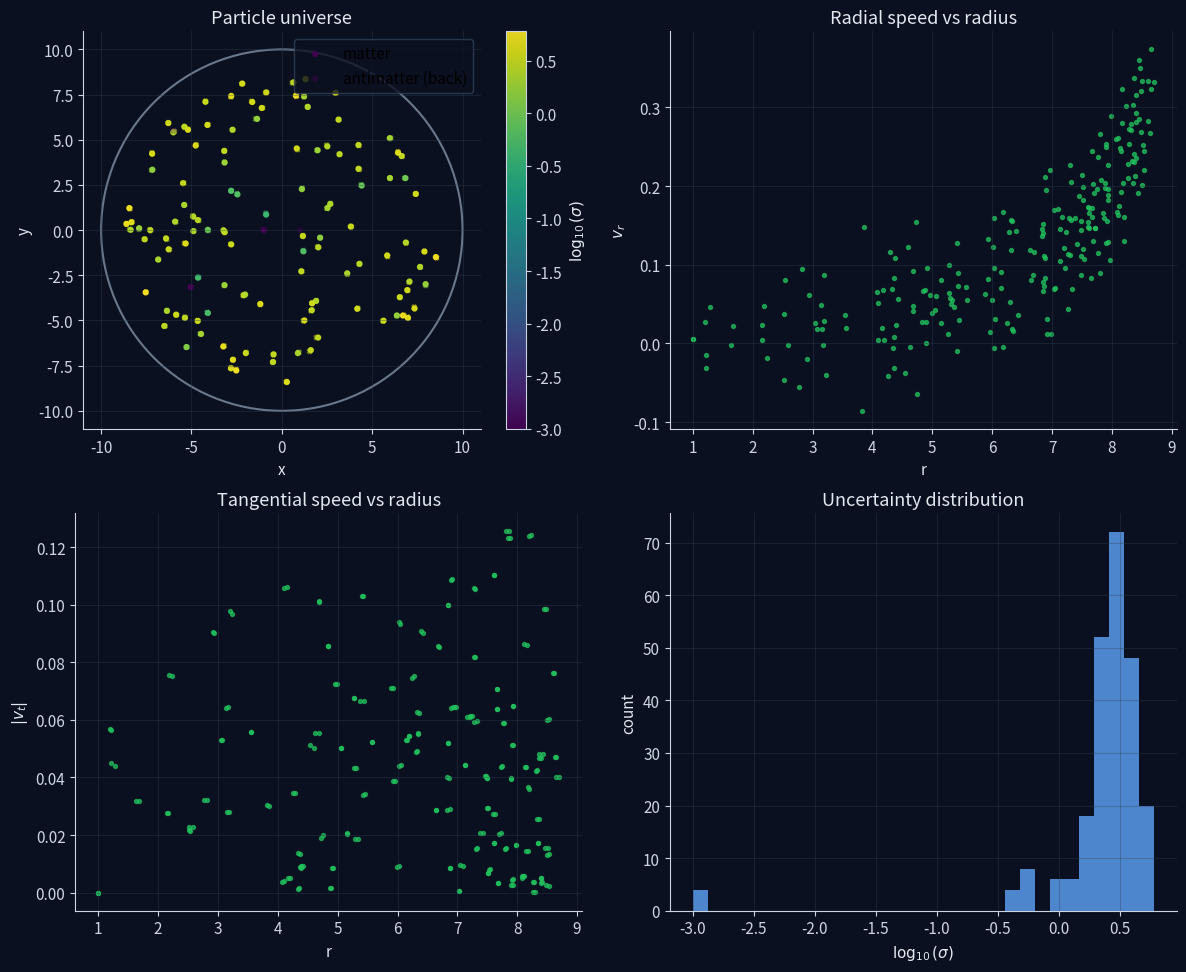

The script that saved this image:
from __future__ import annotations

import os
from dataclasses import dataclass

import numpy as np
import matplotlib.pyplot as plt
import matplotlib.animation as animation

"""Unified Simple Field Theory: particle-universe simulation (assumption-closed)

You asked for a single, self-contained "particle universe" simulation that turns
intuition into explicit, runnable dynamics.

This file therefore defines a concrete closure (explicit assumptions) consistent
with your themes:
  - Certainty / information density: C_i = 1/sigma_i^2
  - Heat = inverse certainty: H_i = 1/C_i = sigma_i^2
  - Gravity from certainty gradients (delta-C), modulated by buoyancy:
        high certainty (small sigma) -> strong attraction
        low certainty (large sigma)  -> weak or buoyant (repulsive) coupling
  - Torsion as spin-driven twist: spin differences induce transverse forces
  - Two-sheet fabric: a backsheet (antimatter) is modeled as a time-reversed
    copy of the dynamics (backwards in time in a toy sense)
  - 7D toy kinematics: 6 spatial dimensions + 1 spin dimension
    (a single observer sees a 4D projection of the full state)
  - Dark-energy-like behavior: a horizon boundary acts as an entropy sink and
    generates an outward drift ("terminal velocity flow")

Everything below is a toy model (not GR, not Einstein--Cartan equations). It is
structured so each term is editable and labeled, keeping the closure compact
and explicit rather than relying on long, opaque Lagrangians.

Outputs
-------
A single run produces a 2x2 "universe dashboard":
  (1) particle positions colored by log10(sigma) (2D projection)
  (2) radial speed vs radius (Hubble-like trend if horizon term dominates)
  (3) tangential speed vs radius (rotation-curve-like diagnostic)
  (4) sigma histogram (uncertainty distribution)
"""


@dataclass(frozen=True)
class UniverseParams:
    n_particles: int = 240
    dims: int = 6
    horizon_radius: float = 10.0
    dt: float = 2.0e-3
    certainty_gravity: float = 0.08
    sigma_crit: float = 1.2
    eps: float = 0.06
    torsion_strength: float = 0.35
    torsion_r0: float = 1.2
    sigma_bh: float = 4.0e-4
    r_annihilate: float = 0.35
    back_coupling: float = 0.6
    r_sing: float = 1.0
    sigma_sing: float = 1.5e-4
    horizon_v0: float = 0.05
    horizon_alpha: float = 1.0
    sigma_floor: float = 1e-3
    sigma_ceiling: float = 6.0
    cool_rate: float = 0.9
    heat_rate: float = 0.25
    mu_sigma: float = 1.4
    sigma_stddev: float = 0.6


def apply_universe_style() -> None:
    """A consistent matplotlib look (pure-matplotlib, no external styles)."""
    plt.rcParams.update({
        "figure.dpi": 120,
        "savefig.dpi": 200,
        "axes.facecolor": "#0b1020",
        "figure.facecolor": "#0b1020",
        "axes.edgecolor": "#cbd5e1",
        "axes.labelcolor": "#e2e8f0",
        "axes.titlecolor": "#e2e8f0",
        "xtick.color": "#cbd5e1",
        "ytick.color": "#cbd5e1",
        "grid.color": "#334155",
        "grid.alpha": 0.35,
        "axes.grid": True,
        "axes.spines.top": False,
        "axes.spines.right": False,
        "font.size": 11,
        "axes.titlesize": 13,
        "axes.labelsize": 11,
        "legend.frameon": True,
        "legend.facecolor": "#0b1020",
        "legend.edgecolor": "#334155",
        "lines.linewidth": 2.0,
    })
    plt.rcParams["axes.prop_cycle"] = plt.cycler(
        color=["#22c55e", "#60a5fa", "#f59e0b", "#f43f5e", "#a78bfa", "#14b8a6"]
    )


def certainty(sigma: np.ndarray, sigma_floor: float = 1e-6) -> np.ndarray:
    sig = np.maximum(sigma, sigma_floor)
    return 1.0 / (sig * sig)

def heat(sigma: np.ndarray, sigma_floor: float = 1e-6) -> np.ndarray:
    """Heat proxy as inverse certainty: H = 1 / C."""
    return 1.0 / certainty(sigma, sigma_floor=sigma_floor)


def buoyancy_factor(sigma: np.ndarray, sigma_crit: float) -> np.ndarray:
    """Coupling sign/strength: positive attracts, negative is buoyant/repulsive."""
    return 1.0 - sigma / sigma_crit


def softnorm(x: np.ndarray, eps: float) -> np.ndarray:
    return np.sqrt(np.sum(x * x, axis=-1) + eps * eps)


def pairwise_forces(x: np.ndarray,
                    v: np.ndarray,
                    sigma: np.ndarray,
                    spin: np.ndarray,
                    layer: np.ndarray,
                    *,
                    Gc: float,
                    sigma_crit: float,
                    eps: float,
                    torsion_strength: float,
                    torsion_r0: float,
                    back_coupling: float,
                    sigma_bh: float = 3.5e-4,
                    bh_grav_gain: float = 7.0,
                    bh_spin_strength: float = 0.65,
                    bh_spin_r0: float = 0.9) -> np.ndarray:
    """Compute net acceleration from certainty-gradient gravity + spin torsion.

    Added feature: a two-sided fabric (matter vs ``antimatter backsheet'').

    - layer=0: matter sheet
    - layer=1: antimatter (back) sheet

    Coupling rule (toy closure):
      - same-layer interactions: attract/repel according to buoyancy (as before)
      - cross-layer interactions: sign-flipped and reduced by `back_coupling`
        (models "right on the back" with an opposite geometric response)

    Added feature: singularities / ``black holes''.

    If a particle cools below `sigma_bh`, it behaves like a singular core that:
      (i) attracts more strongly, and
      (ii) induces a transverse ``frame-dragging'' twist on nearby trajectories.

    Complexity: O(N^2) (intended for N~100--400).
    """
    N = x.shape[0]
    a = np.zeros_like(x)

    C = certainty(sigma)
    b = buoyancy_factor(sigma, sigma_crit=sigma_crit)
    is_bh = sigma < float(sigma_bh)

    for i in range(N):
        dx = x[i] - x  # (N,2)
        r = softnorm(dx, eps=eps)  # (N,)
        invr3 = 1.0 / (r * r * r)

        # remove self
        invr3[i] = 0.0

        # Sheet coupling: +1 for same sheet, -back_coupling for opposite sheet
        sheet = np.where(layer == layer[i], 1.0, -float(back_coupling))

        # If j is a BH-like core, it pulls harder.
        bh_gain = 1.0 + float(bh_grav_gain) * is_bh.astype(float)

        # gravity from certainty gradients (delta-C), modulated by buoyancy
        dC = C[i] - C
        w = Gc * dC * (b[i] * b) * sheet * bh_gain  # (N,)

        # attraction/repulsion along dx
        a[i] += -np.sum((w * invr3)[:, None] * dx, axis=0)

        # torsion: perpendicular to dx in the x-y plane, driven by spin differences
        dspin = spin[i] - spin
        perp = np.stack([-dx[:, 1], dx[:, 0]], axis=1)
        core = 1.0 / (1.0 + (r / torsion_r0) ** 2)
        twist = np.sum((np.sin(dspin) * core * sheet / (r + eps))[:, None] * perp, axis=0)
        a[i, :2] += torsion_strength * twist

        # BH frame-dragging: a local transverse ``twist'' sourced by BH cores.
        bh_core = 1.0 / (1.0 + (r / bh_spin_r0) ** 2)
        bh_twist = np.sum(((is_bh.astype(float) * bh_core) * sheet / (r + eps))[:, None] * perp, axis=0)
        a[i, :2] += bh_spin_strength * bh_twist

    # mild velocity damping to stabilize long runs
    a += -0.02 * v
    return a


def horizon_drift(x: np.ndarray, *, R: float, v0: float, alpha: float, eps: float = 1e-6) -> np.ndarray:
    """Outward terminal-velocity drift toward a horizon boundary at r=R."""
    r = softnorm(x, eps=eps)
    rhat = np.where(r[:, None] > 0, x / r[:, None], 0.0)
    y = np.clip(r / R, 0.0, 1.0 - eps)
    # drift speed rises near boundary
    speed = v0 * (y / (1.0 - y) ** alpha)
    return speed[:, None] * rhat


def update_sigma(sigma: np.ndarray,
                 *,
                 dt: float,
                 cool_rate: float,
                 heat_rate: float,
                 sigma_floor: float,
                 sigma_ceiling: float,
                 local_energy: np.ndarray) -> np.ndarray:
    """Toy thermodynamics:

    - cooling (removing uncertainty): sigma decays toward sigma_floor
    - heating from motion/collisions: sigma increases with local_energy

    This lets regions "crystallize" if cooling dominates.
    """
    ds_cool = -cool_rate * (sigma - sigma_floor)
    ds_heat = heat_rate * local_energy
    sigma_next = sigma + dt * (ds_cool + ds_heat)
    return np.clip(sigma_next, sigma_floor, sigma_ceiling)

def universe_diagnostics(x: np.ndarray,
                         v: np.ndarray,
                         sigma: np.ndarray,
                         *,
                         sigma_floor: float) -> dict[str, float]:
    kinetic = float(np.mean(np.sum(v * v, axis=1)))
    mean_certainty = float(np.mean(certainty(sigma, sigma_floor=sigma_floor)))
    mean_heat = float(np.mean(heat(sigma, sigma_floor=sigma_floor)))
    rms_radius = float(np.sqrt(np.mean(np.sum(x * x, axis=1))))
    return {
        "mean_kinetic": kinetic,
        "mean_certainty": mean_certainty,
        "mean_heat": mean_heat,
        "rms_radius": rms_radius,
    }


def finalize_figure(fig: plt.Figure, *, output_path: str | None, show: bool) -> None:
    if output_path:
        fig.savefig(output_path)
    if show:
        plt.show()
    plt.close(fig)


def dashboard(x: np.ndarray, v: np.ndarray, sigma: np.ndarray, layer: np.ndarray, *, R: float, step: int) -> plt.Figure:
    x_proj = x[:, :2]
    v_proj = v[:, :2]
    r = softnorm(x_proj, eps=1e-6)
    rhat = np.where(r[:, None] > 0, x_proj / r[:, None], 0.0)

    vr = np.sum(v_proj * rhat, axis=1)
    vt = v_proj[:, 0] * (-rhat[:, 1]) + v_proj[:, 1] * (rhat[:, 0])

    fig, ax = plt.subplots(2, 2, figsize=(12, 10))

    # (1) positions: two sheets (front/back)
    m = layer == 0
    a = layer == 1
    sc_m = ax[0, 0].scatter(x_proj[m, 0], x_proj[m, 1], c=np.log10(sigma[m]), s=12, cmap="viridis", alpha=0.9, label="matter")
    ax[0, 0].scatter(x_proj[a, 0], x_proj[a, 1], c=np.log10(sigma[a]), s=10, cmap="viridis", alpha=0.5, marker="x", label="antimatter (back)")

    ax[0, 0].add_patch(plt.Circle((0, 0), R, fill=False, ec="#94a3b8", lw=1.5, alpha=0.7))
    ax[0, 0].set_aspect("equal", "box")
    ax[0, 0].set_title(f"Particle universe (step {step})")
    ax[0, 0].set_xlabel("x")
    ax[0, 0].set_ylabel("y")
    ax[0, 0].legend(loc="upper right")

    cb = fig.colorbar(sc_m, ax=ax[0, 0])
    cb.set_label(r"$\log_{10}(\sigma)$")

    # (2) radial speed vs radius
    ax[0, 1].scatter(r, vr, s=8, alpha=0.7)
    ax[0, 1].set_title("Radial speed vs radius")
    ax[0, 1].set_xlabel("r")
    ax[0, 1].set_ylabel(r"$v_r$")

    # (3) tangential speed vs radius
    ax[1, 0].scatter(r, np.abs(vt), s=8, alpha=0.7)
    ax[1, 0].set_title("Tangential speed vs radius")
    ax[1, 0].set_xlabel("r")
    ax[1, 0].set_ylabel(r"$|v_t|$")

    # (4) sigma distribution
    ax[1, 1].hist(np.log10(sigma), bins=30, color="#60a5fa", alpha=0.8)
    ax[1, 1].set_title("Uncertainty distribution")
    ax[1, 1].set_xlabel(r"$\log_{10}(\sigma)$")
    ax[1, 1].set_ylabel("count")

    plt.tight_layout()
    return fig


def main():
    apply_universe_style()

    # -----------------
    # Universe parameters (toy units)
    # -----------------
    params = UniverseParams()
    N = params.n_particles
    dims = params.dims
    R = params.horizon_radius  # "horizon" radius (simulation boundary)
    dt = params.dt

    # Render mode
    animate = os.environ.get("ANIMATE", "1").lower() not in {"0", "false", "no"}
    show_plots = os.environ.get("SHOW_PLOTS", "1").lower() not in {"0", "false", "no"}
    output_path = os.environ.get("UNIVERSE_OUTPUT")

    # If animate=True
    n_frames = int(os.environ.get("N_FRAMES", "360"))
    substeps_per_frame = int(os.environ.get("SUBSTEPS_PER_FRAME", "12"))
    interval_ms = int(os.environ.get("FRAME_INTERVAL_MS", "30"))
    print_diagnostics = os.environ.get("PRINT_DIAGNOSTICS", "0").lower() in {"1", "true", "yes"}

    # If animate=False
    n_steps = int(os.environ.get("N_STEPS", "6000"))

    # Certainty gravity
    Gc = params.certainty_gravity
    sigma_crit = params.sigma_crit
    eps = params.eps

    # Phase/torsion
    torsion_strength = params.torsion_strength
    torsion_r0 = params.torsion_r0

    # Singularity / black-hole proxy
    sigma_bh = params.sigma_bh
    r_annihilate = params.r_annihilate

    # Two equal matter sheets (no time-reversal/annihilation); reduced cross-sheet coupling
    back_coupling = params.back_coupling

    # One pinned singularity per sheet
    r_sing = params.r_sing
    sigma_sing = params.sigma_sing

    # Horizon sink / drain flow
    horizon_v0 = params.horizon_v0
    horizon_alpha = params.horizon_alpha

    # Thermodynamics
    sigma_floor = params.sigma_floor
    sigma_ceiling = params.sigma_ceiling
    cool_rate = params.cool_rate
    heat_rate = params.heat_rate
    mu_sigma = params.mu_sigma
    sigma_stddev = params.sigma_stddev

    rng = np.random.default_rng(4)

    # -----------------
    # Initial conditions (two sheets + time-reversal + twin annihilation)
    # -----------------
    if N % 2 != 0:
        raise ValueError("N must be even to build matter/antimatter twins.")
    half = N // 2

    # Deterministic 50/50 sheets: first half is matter, second half is antimatter
    layer = np.zeros(N, dtype=int)
    layer[half:] = 1

    # Twin pairing: i <-> i+half
    twin = np.empty(N, dtype=int)
    twin[:half] = np.arange(half, N)
    twin[half:] = np.arange(0, half)

    # Sample matter positions and copy to antimatter with tiny jitter
    ang = rng.uniform(0, 2 * np.pi, half)
    rad = R * np.sqrt(rng.uniform(0, 0.75, half))
    x_m = np.zeros((half, dims))
    x_m[:, 0] = rad * np.cos(ang)
    x_m[:, 1] = rad * np.sin(ang)
    x_m[:, 2:] = 0.2 * rng.normal(size=(half, dims - 2))
    x = np.zeros((N, dims))
    x[:half] = x_m
    x[half:] = x_m + 0.03 * rng.normal(size=(half, dims))

    v_m = 0.05 * rng.normal(size=(half, dims))
    swirl = np.stack([-x_m[:, 1], x_m[:, 0]], axis=1) / (softnorm(x_m[:, :2], eps=1e-6)[:, None] + 1e-6)
    v_m[:, :2] += 0.03 * swirl
    v = np.zeros((N, dims))
    v[:half] = v_m
    v[half:] = -v_m

    sigma_m = rng.normal(mu_sigma, sigma_stddev, half)
    sigma_m *= 1.0 + 1.5 * (softnorm(x_m, eps=1e-6) / R)
    sigma_m = np.clip(sigma_m, sigma_floor, sigma_ceiling)
    sigma = np.zeros(N)
    sigma[:half] = sigma_m
    sigma[half:] = sigma_m

    spin_m = rng.uniform(-np.pi, np.pi, half) + 0.2 * softnorm(x_m, eps=1e-6)
    spin = np.zeros(N)
    spin[:half] = spin_m
    spin[half:] = spin_m + np.pi
    spin = (spin + np.pi) % (2 * np.pi) - np.pi

    # Pinned singularities: index 0 on sheet-0 and its twin (index half) on sheet-1
    sing_idx0 = 0
    sing_idx1 = half
    sing_idx = np.array([sing_idx0, sing_idx1], dtype=int)

    sing_pos = np.zeros((2, dims))
    sing_pos[0, 0] = -r_sing
    sing_pos[1, 0] = r_sing

    x[sing_idx] = sing_pos
    v[sing_idx] = 0.0
    sigma[sing_idx] = sigma_sing

    # Everything happens "between" the singularities: a soft midplane confiner toward x=0
    midplane_k = 0.06

    def evolve_one_step(x_: np.ndarray, v_: np.ndarray, sigma_: np.ndarray, spin_: np.ndarray) -> tuple[np.ndarray, np.ndarray, np.ndarray, np.ndarray, np.ndarray]:
        # Antimatter sheet runs backwards in time (toy): flip the sign of dt.
        tdir = np.where(layer == 0, 1.0, -1.0)  # +1 matter, -1 antimatter

        # Drift is time-reversed on the backsheet
        v_drift_ = horizon_drift(x_, R=R, v0=horizon_v0, alpha=horizon_alpha) * tdir[:, None]

        a_ = pairwise_forces(
            x_,
            v_ - v_drift_,
            sigma_,
            spin_,
            layer,
            Gc=Gc,
            sigma_crit=sigma_crit,
            eps=eps,
            torsion_strength=torsion_strength,
            torsion_r0=torsion_r0,
            back_coupling=back_coupling,
            sigma_bh=sigma_bh,
        )

        # Midplane confiner (x -> 0)
        midplane = np.zeros_like(x_)
        midplane[:, 0] = -midplane_k * x_[:, 0]
        a_ = a_ + midplane

        v_ = v_ + (tdir[:, None] * dt) * a_
        x_ = x_ + (tdir[:, None] * dt) * (v_ + v_drift_)

        r_ = softnorm(x_, eps=1e-6)
        outside_ = r_ > R
        if np.any(outside_):
            rhat_ = x_[outside_] / r_[outside_][:, None]
            x_[outside_] = R * rhat_
            vr_ = np.sum(v_[outside_] * rhat_, axis=1)
            v_[outside_] = v_[outside_] - 2.0 * vr_[:, None] * rhat_

        # Thermodynamics
        local_energy_ = np.sum(v_ * v_, axis=1)
        sigma_ = update_sigma(
            sigma_,
            dt=dt,
            cool_rate=cool_rate,
            heat_rate=heat_rate,
            sigma_floor=sigma_floor,
            sigma_ceiling=sigma_ceiling,
            local_energy=local_energy_,
        )

        # Twin annihilation near singularities: radiates locally as max-uncertainty light
        is_bh = sigma_ < sigma_bh
        if np.any(is_bh):
            xb = x_[is_bh]
            d = softnorm(x_[:, None, :] - xb[None, :, :], eps=1e-6)
            near = np.min(d, axis=1) < r_annihilate
            near = near & (~is_bh)

            if np.any(near):
                crossed = np.flatnonzero(near)
                kill = np.unique(np.concatenate([crossed, twin[crossed]]))

                core_idx = np.argmin(d[crossed], axis=1)
                core_pos = xb[core_idx]

                jitter = 0.06 * rng.normal(size=(crossed.size, dims))
                x_[crossed] = core_pos + jitter
                x_[twin[crossed]] = x_[crossed] + 0.01 * rng.normal(size=(crossed.size, dims))

                v_[kill] = 0.08 * rng.normal(size=(kill.size, dims))
                sigma_[kill] = sigma_ceiling
                spin_[kill] = rng.uniform(-np.pi, np.pi, kill.size)

                v_[twin[crossed]] = -v_[crossed]
                sigma_[twin[crossed]] = sigma_[crossed]
                spin_[twin[crossed]] = (spin_[crossed] + np.pi + 2 * np.pi) % (2 * np.pi) - np.pi

                rkill = softnorm(x_[kill], eps=1e-6)
                out2 = rkill > R
                if np.any(out2):
                    x_[kill[out2]] = (R * 0.98) * x_[kill[out2]] / rkill[out2][:, None]

        # Spin evolution: opposite on the backsheet
        spin_ = (spin_ + (tdir * dt) * (0.5 + 0.15 * certainty(sigma_)))
        spin_ = (spin_ + np.pi) % (2 * np.pi) - np.pi

        # Re-pin singularities (stay frozen/high-certainty)
        x_[sing_idx] = sing_pos
        v_[sing_idx] = 0.0
        sigma_[sing_idx] = sigma_sing

        return x_, v_, sigma_, spin_, v_drift_

    if not animate:
        v_drift = np.zeros_like(x)
        for _ in range(n_steps):
            x, v, sigma, spin, v_drift = evolve_one_step(x, v, sigma, spin)
        if print_diagnostics:
            metrics = universe_diagnostics(x, v + v_drift, sigma, sigma_floor=sigma_floor)
            print("Diagnostics:", metrics)
        fig = dashboard(x, v + v_drift, sigma, layer, R=R, step=n_steps)
        finalize_figure(fig, output_path=output_path, show=show_plots)
        return

    # -----------------
    # Animation dashboard
    # -----------------
    fig, ax = plt.subplots(2, 2, figsize=(12, 10))

    # Precompute first derived quantities
    v_drift0 = horizon_drift(x, R=R, v0=horizon_v0, alpha=horizon_alpha)
    x_proj0 = x[:, :2]
    v_proj0 = (v + v_drift0)[:, :2]
    r0 = softnorm(x_proj0, eps=1e-6)
    rhat0 = np.where(r0[:, None] > 0, x_proj0 / r0[:, None], 0.0)
    vr0 = np.sum(v_proj0 * rhat0, axis=1)
    vt0 = v_proj0[:, 0] * (-rhat0[:, 1]) + v_proj0[:, 1] * (rhat0[:, 0])

    # (1) positions
    m0 = layer == 0
    a0 = layer == 1
    sc_m = ax[0, 0].scatter(x_proj0[m0, 0], x_proj0[m0, 1], c=np.log10(sigma[m0]), s=12, cmap="viridis",
                           vmin=np.log10(sigma_floor), vmax=np.log10(sigma_ceiling), alpha=0.9, label="matter")
    sc_a = ax[0, 0].scatter(x_proj0[a0, 0], x_proj0[a0, 1], c=np.log10(sigma[a0]), s=10, cmap="viridis",
                           vmin=np.log10(sigma_floor), vmax=np.log10(sigma_ceiling), alpha=0.5, marker="x", label="antimatter (back)")
    ax[0, 0].add_patch(plt.Circle((0, 0), R, fill=False, ec="#94a3b8", lw=1.5, alpha=0.7))
    ax[0, 0].set_aspect("equal", "box")
    ax[0, 0].set_title("Particle universe")
    ax[0, 0].set_xlabel("x")
    ax[0, 0].set_ylabel("y")
    ax[0, 0].legend(loc="upper right")
    cb = fig.colorbar(sc_m, ax=ax[0, 0])
    cb.set_label(r"$\log_{10}(\sigma)$")

    # (2) radial speed vs radius
    scat_vr = ax[0, 1].scatter(r0, vr0, s=8, alpha=0.7)
    ax[0, 1].set_title("Radial speed vs radius")
    ax[0, 1].set_xlabel("r")
    ax[0, 1].set_ylabel(r"$v_r$")

    # (3) tangential speed vs radius
    scat_vt = ax[1, 0].scatter(r0, np.abs(vt0), s=8, alpha=0.7)
    ax[1, 0].set_title("Tangential speed vs radius")
    ax[1, 0].set_xlabel("r")
    ax[1, 0].set_ylabel(r"$|v_t|$")

    # (4) sigma distribution
    ax[1, 1].set_title("Uncertainty distribution")
    ax[1, 1].set_xlabel(r"$\log_{10}(\sigma)$")
    ax[1, 1].set_ylabel("count")
    hist_bins = np.linspace(np.log10(sigma_floor), np.log10(sigma_ceiling), 32)
    ax[1, 1].hist(np.log10(sigma), bins=hist_bins, color="#60a5fa", alpha=0.8)

    title = fig.suptitle("", color="#e2e8f0")

    def update(frame_idx: int):
        nonlocal x, v, sigma, spin

        v_drift = np.zeros_like(x)
        for _ in range(substeps_per_frame):
            x, v, sigma, spin, v_drift = evolve_one_step(x, v, sigma, spin)

        # Update scatter positions + colors
        m = layer == 0
        a = layer == 1
        sc_m.set_offsets(x[m, :2])
        sc_m.set_array(np.log10(sigma[m]))
        sc_a.set_offsets(x[a, :2])
        sc_a.set_array(np.log10(sigma[a]))

        # Update derived velocity diagnostics
        x_proj = x[:, :2]
        v_tot = (v + v_drift)[:, :2]
        r = softnorm(x_proj, eps=1e-6)
        rhat = np.where(r[:, None] > 0, x_proj / r[:, None], 0.0)
        vr = np.sum(v_tot * rhat, axis=1)
        vt = v_tot[:, 0] * (-rhat[:, 1]) + v_tot[:, 1] * (rhat[:, 0])

        scat_vr.set_offsets(np.column_stack([r, vr]))
        scat_vt.set_offsets(np.column_stack([r, np.abs(vt)]))

        # Update histogram by clearing and redrawing (simple + robust)
        ax[1, 1].cla()
        ax[1, 1].set_title("Uncertainty distribution")
        ax[1, 1].set_xlabel(r"$\log_{10}(\sigma)$")
        ax[1, 1].set_ylabel("count")
        ax[1, 1].hist(np.log10(sigma), bins=hist_bins, color="#60a5fa", alpha=0.8)

        if print_diagnostics and frame_idx % max(1, n_frames // 6) == 0:
            metrics = universe_diagnostics(x, v_tot, sigma, sigma_floor=sigma_floor)
            print(f"Diagnostics @ frame {frame_idx}:", metrics)
        title.set_text(f"Unified Simple Field Theory (frame {frame_idx}/{n_frames})")
        return (sc_m, sc_a, scat_vr, scat_vt, title)

    ani = animation.FuncAnimation(fig, update, frames=n_frames, interval=interval_ms, blit=False)

    # Keep a reference to the animation object so it isn't garbage-collected.
    # (If it's collected, matplotlib may display only a static final frame.)
    _ = ani

    plt.tight_layout()
    finalize_figure(fig, output_path=output_path, show=show_plots)


if __name__ == "__main__":
    main()
